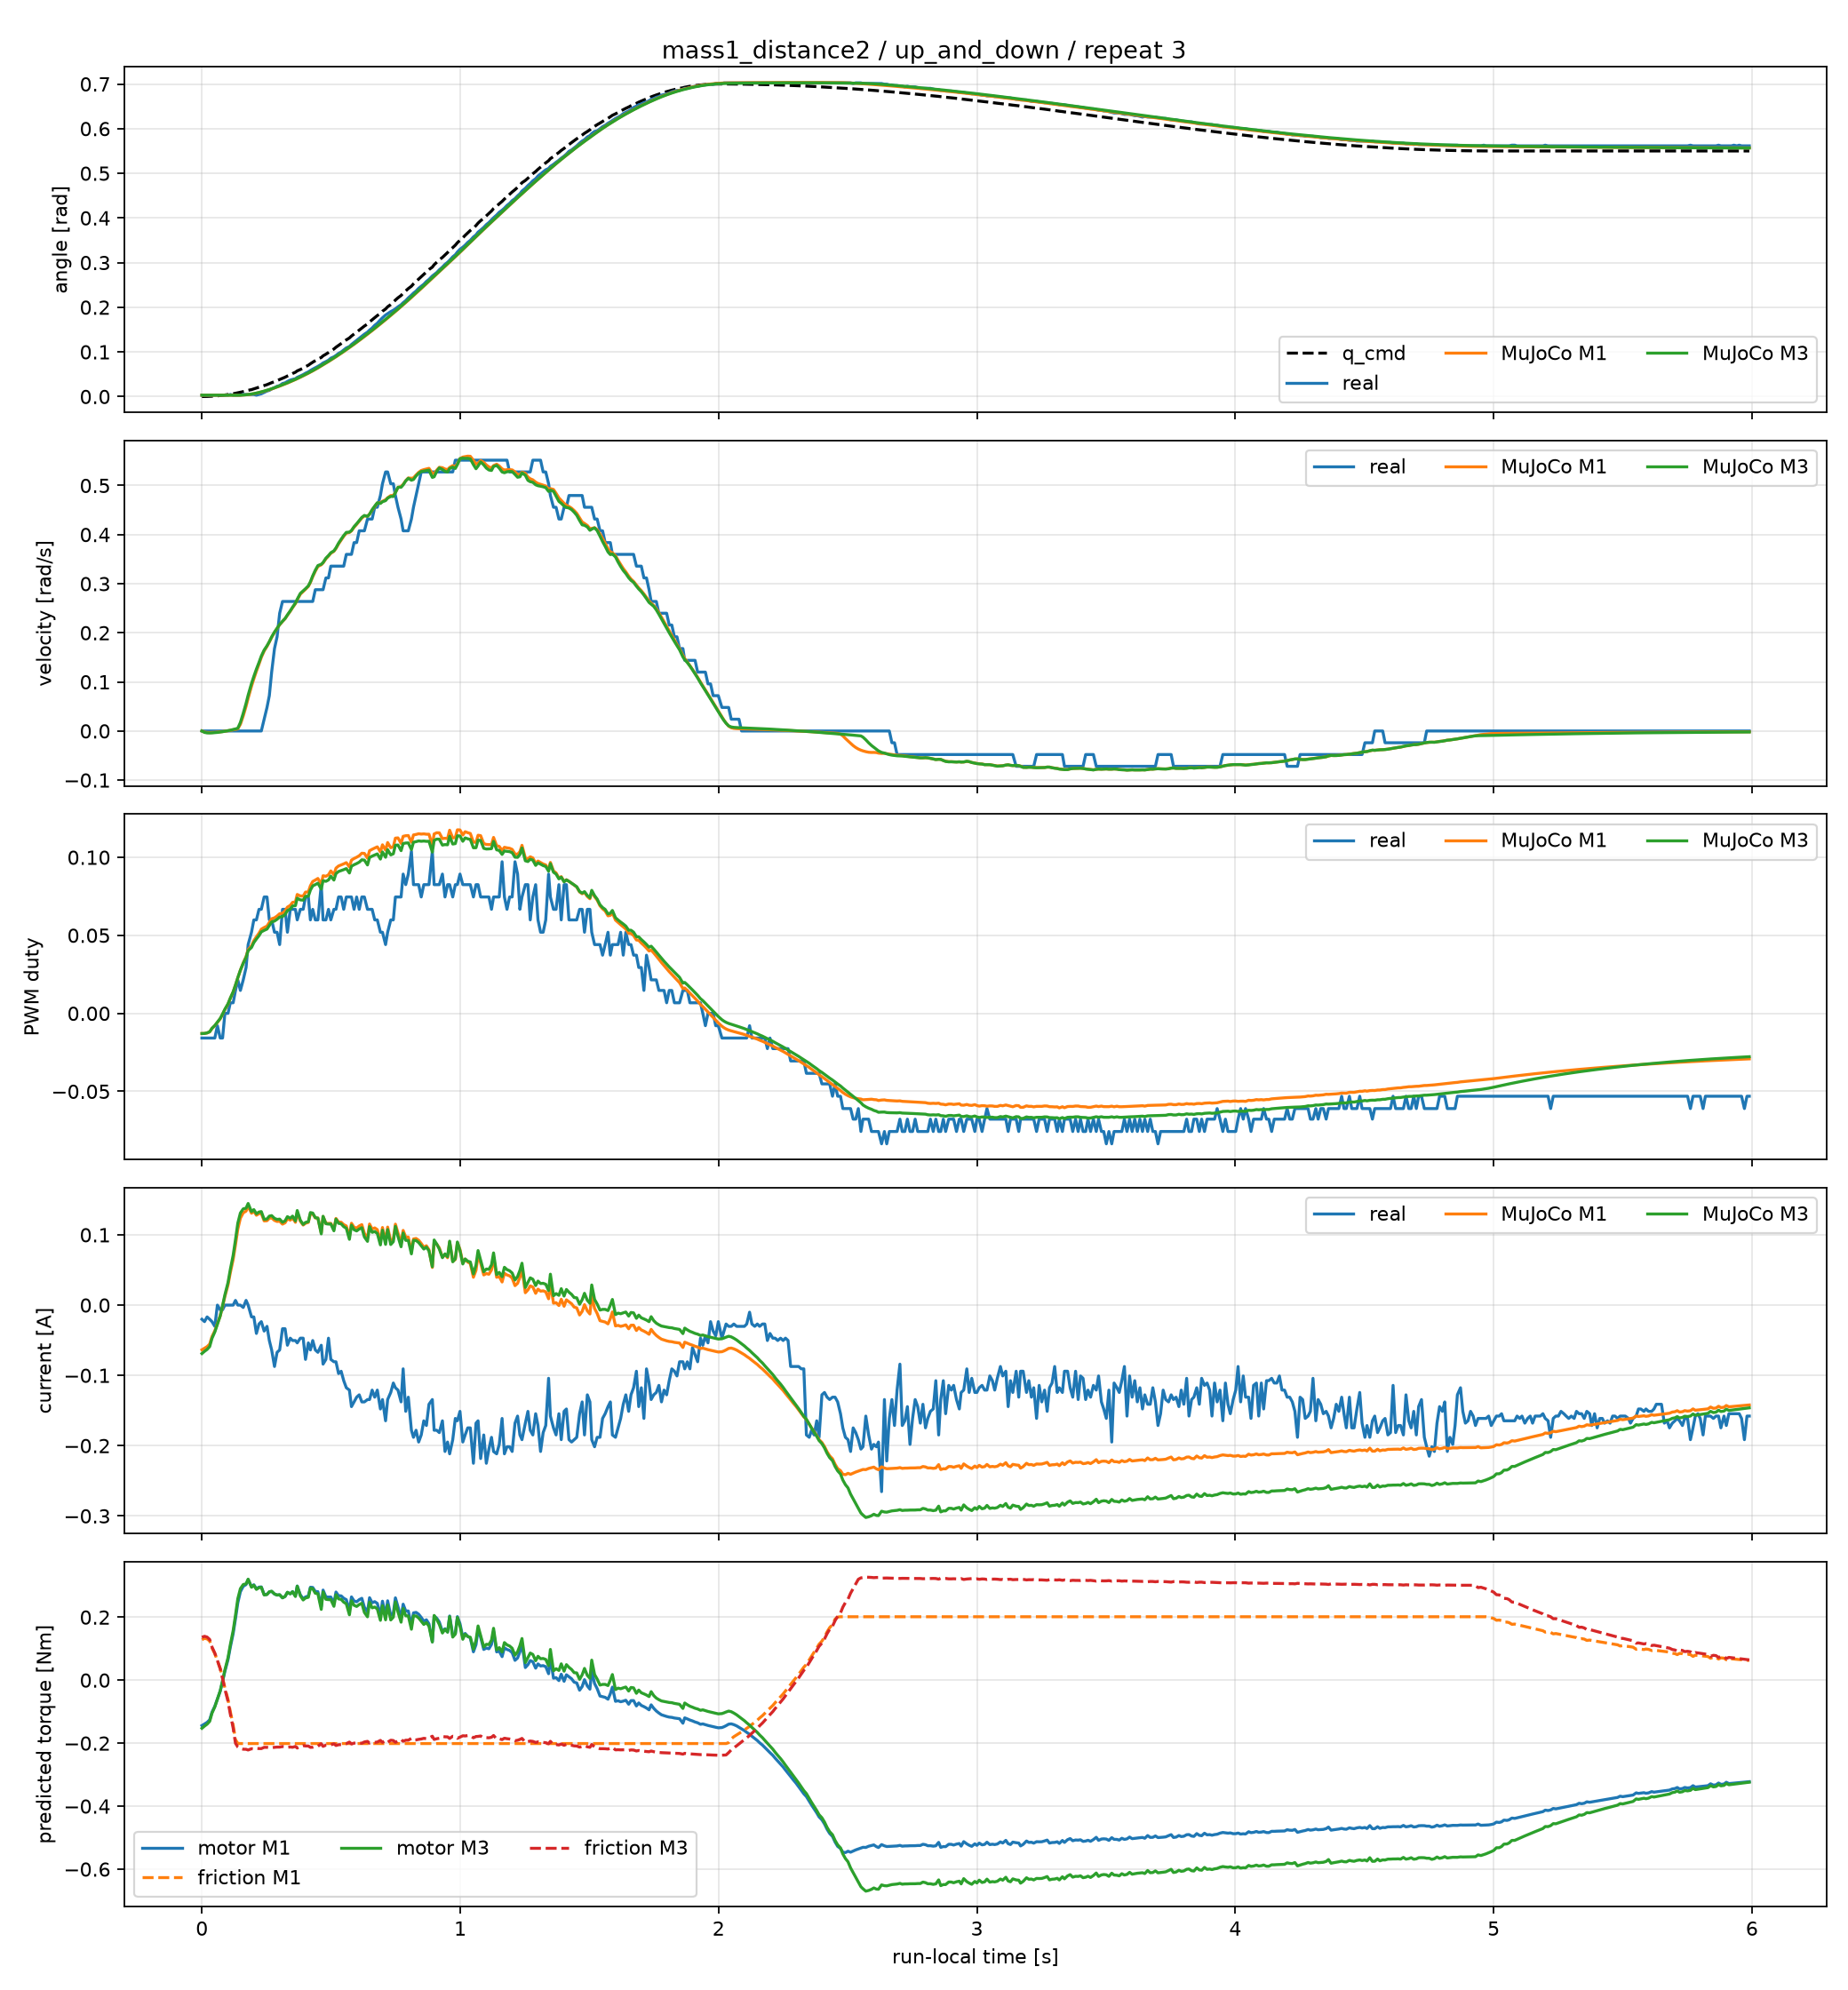

The file beside this chart, header and first rows:
time_sec, goal_position_rad, input_voltage_V, torque_enable, real_position_rad, real_velocity_rad_s, real_pwm_fraction, real_current_A, m1_position_rad, m1_velocity_rad_s, m1_pwm_fraction, m1_current_A, m1_motor_torque_Nm, m1_friction_torque_Nm, m1_friction_limit_Nm, m3_position_rad, m3_velocity_rad_s, m3_pwm_fraction, m3_current_A, m3_motor_torque_Nm, m3_friction_torque_Nm, m3_friction_limit_Nm
0.0, 0.0, 12.4, 1, 0.003068, 0.0, -0.01582, -0.02016, 0.003068, 0.0, -0.01292, -0.06362, -0.1443, 0.1285, 0.2013, 0.003068, 0.0, -0.01292, -0.06895, -0.1528, 0.1362, 0.196
0.01007, 4.31786314187943e-05, 12.4, 1, 0.003068, 0.0, -0.01582, -0.02352, 0.003053, -0.002291, -0.01287, -0.06131, -0.1391, 0.1327, 0.2013, 0.003049, -0.002954, -0.01286, -0.0658, -0.1458, 0.1392, 0.1949
0.02007, 0.0001727, 12.4, 1, 0.003068, 0.0, -0.01582, -0.0168, 0.003026, -0.003038, -0.01256, -0.05909, -0.134, 0.131, 0.2013, 0.003013, -0.003897, -0.01252, -0.06306, -0.1398, 0.1367, 0.1939
0.03005, 0.0003885, 12.4, 1, 0.003068, 0.0, -0.01582, -0.02016, 0.002994, -0.003183, -0.01187, -0.05557, -0.1261, 0.1244, 0.2013, 0.002973, -0.004065, -0.01179, -0.05903, -0.1308, 0.1293, 0.1925
0.03895, 0.0006906, 12.4, 1, 0.003068, 0.0, -0.01582, -0.02352, 0.002967, -0.003064, -0.009684, -0.04491, -0.1019, 0.1022, 0.2013, 0.002938, -0.003897, -0.009573, -0.04735, -0.1049, 0.1054, 0.1885
0.04995, 0.001079, 12.4, 1, 0.003068, 0.0, -0.01582, -0.03024, 0.002935, -0.002736, -0.007932, -0.03658, -0.08298, 0.08395, 0.2013, 0.002898, -0.00346, -0.007784, -0.03822, -0.08471, 0.08587, 0.1853
0.05996, 0.001553, 12.4, 1, 0.003068, 0.0, -0.00791, 0.0, 0.00291, -0.002325, -0.005829, -0.0266, -0.06034, 0.062, 0.2013, 0.002867, -0.002921, -0.005652, -0.02737, -0.06066, 0.06253, 0.1815
0.07093, 0.002114, 12.4, 1, 0.003068, 0.0, -0.01582, -0.00672, 0.002889, -0.001779, -0.003438, -0.01532, -0.03476, 0.03688, 0.2013, 0.00284, -0.00221, -0.003237, -0.01516, -0.0336, 0.03596, 0.1772
0.07996, 0.00276, 12.4, 1, 0.003068, 0.0, -0.01582, -0.00672, 0.002876, -0.001216, -0.000604, -0.001878, -0.00426, 0.007259, 0.2013, 0.002824, -0.001481, -0.0003887, -0.0006617, -0.001467, 0.004742, 0.1722
0.08893, 0.003492, 12.4, 1, 0.003068, 0.0, 0.0, 0.0, 0.002869, -0.0005341, 0.002417, 0.01238, 0.02808, -0.02448, 0.2013, 0.002816, -0.0006016, 0.00264, 0.01466, 0.03248, -0.02858, 0.1767
0.1009, 0.004309, 12.4, 1, 0.003068, 0.0, 0.0, 0.0, 0.002869, 0.0003893, 0.005885, 0.02862, 0.06492, -0.0612, 0.2013, 0.002817, 0.0005831, 0.006105, 0.03201, 0.07095, -0.06694, 0.1827
0.1099, 0.005212, 12.4, 1, 0.004602, 0.0, 0.00678, 0.0, 0.002877, 0.001187, 0.009586, 0.04612, 0.1046, -0.1, 0.2013, 0.002829, 0.001604, 0.009796, 0.05073, 0.1124, -0.1075, 0.1892
0.1209, 0.006199, 12.4, 1, 0.003068, 0.0, 0.00678, 0.0, 0.002898, 0.002241, 0.01364, 0.06514, 0.1478, -0.1429, 0.2013, 0.002856, 0.002949, 0.01383, 0.07096, 0.1573, -0.1521, 0.1962
0.1299, 0.007272, 12.4, 1, 0.003068, 0.0, 0.01469, 0.00672, 0.002923, 0.00322, 0.01805, 0.08594, 0.1949, -0.1892, 0.2013, 0.002889, 0.004197, 0.0182, 0.0931, 0.2063, -0.2002, 0.204
0.1389, 0.008429, 12.4, 1, 0.003068, 0.0, 0.02147, 0.0, 0.002959, 0.00434, 0.02276, 0.1081, 0.2453, -0.2007, 0.2013, 0.002935, 0.005621, 0.02288, 0.1167, 0.2586, -0.2122, 0.2122
0.1489, 0.009671, 12.4, 1, 0.003068, 0.0, 0.01469, 0.0, 0.003058, 0.0137, 0.02764, 0.1237, 0.2807, -0.2013, 0.2013, 0.003062, 0.01734, 0.02767, 0.1311, 0.2905, -0.2172, 0.2172
0.1599, 0.011, 12.4, 1, 0.004602, 0.0, 0.02147, -0.00336, 0.003322, 0.03069, 0.0323, 0.1313, 0.298, -0.2013, 0.2013, 0.003378, 0.03603, 0.03212, 0.137, 0.3036, -0.2192, 0.2192
0.1709, 0.0124, 12.4, 1, 0.004602, 0.0, 0.02938, 0.00672, 0.003791, 0.0504, 0.03639, 0.1338, 0.3034, -0.2013, 0.2013, 0.003913, 0.05645, 0.03595, 0.1379, 0.3057, -0.2195, 0.2195
0.1789, 0.0139, 12.4, 1, 0.004602, 0.0, 0.04407, 0.0, 0.004275, 0.06678, 0.04082, 0.1408, 0.3194, -0.2013, 0.2013, 0.004447, 0.07302, 0.04016, 0.1446, 0.3205, -0.2218, 0.2218
0.1919, 0.01547, 12.4, 1, 0.004602, 0.0, 0.05198, -0.0168, 0.005348, 0.09111, 0.04323, 0.1308, 0.2966, -0.2013, 0.2013, 0.0056, 0.09676, 0.04223, 0.133, 0.2948, -0.2177, 0.2177
0.2009, 0.01713, 12.4, 1, 0.004602, 0.0, 0.05989, -0.0168, 0.006255, 0.1062, 0.04655, 0.1335, 0.3029, -0.2013, 0.2013, 0.006555, 0.1111, 0.04534, 0.1359, 0.3012, -0.2186, 0.2186
0.2109, 0.01887, 12.2, 1, 0.003068, 0.0, 0.05989, -0.04032, 0.007421, 0.1219, 0.04907, 0.1279, 0.2901, -0.2013, 0.2013, 0.007768, 0.126, 0.04765, 0.13, 0.2881, -0.2164, 0.2164
0.2209, 0.02069, 12.4, 1, 0.004602, 0.0, 0.06667, -0.02688, 0.008736, 0.1363, 0.05138, 0.1301, 0.2952, -0.2013, 0.2013, 0.009121, 0.1396, 0.04979, 0.1325, 0.2936, -0.2172, 0.2172
0.2299, 0.02259, 12.4, 1, 0.006136, 0.0, 0.06667, -0.02352, 0.01004, 0.1499, 0.05394, 0.1305, 0.2961, -0.2013, 0.2013, 0.01046, 0.1526, 0.05223, 0.1331, 0.2949, -0.2173, 0.2173
0.2409, 0.02458, 12.2, 1, 0.009204, 0.02398, 0.07458, -0.03696, 0.0118, 0.1629, 0.05502, 0.1198, 0.2719, -0.2013, 0.2013, 0.01224, 0.1649, 0.05319, 0.122, 0.2704, -0.2133, 0.2133
0.2519, 0.02664, 12.4, 1, 0.01227, 0.04796, 0.07458, -0.03024, 0.01367, 0.1724, 0.05594, 0.1201, 0.2725, -0.2013, 0.2013, 0.01413, 0.1736, 0.05401, 0.1226, 0.2717, -0.2134, 0.2134
0.2609, 0.02879, 12.4, 1, 0.01381, 0.07194, 0.05989, -0.0504, 0.01528, 0.1811, 0.05825, 0.1236, 0.2804, -0.2013, 0.2013, 0.01575, 0.1821, 0.05628, 0.1266, 0.2806, -0.2147, 0.2147
0.2699, 0.03101, 12.3, 1, 0.01687, 0.1199, 0.05989, -0.06384, 0.01698, 0.1908, 0.06061, 0.1241, 0.2816, -0.2013, 0.2013, 0.01746, 0.1916, 0.05859, 0.1274, 0.2823, -0.2148, 0.2148
0.2809, 0.03331, 12.4, 1, 0.01994, 0.1679, 0.05198, -0.08736, 0.01916, 0.2008, 0.06123, 0.1205, 0.2734, -0.2013, 0.2013, 0.01966, 0.2015, 0.05916, 0.1235, 0.2736, -0.2132, 0.2132
0.2909, 0.03569, 12.4, 1, 0.02301, 0.1918, 0.05198, -0.0672, 0.02123, 0.2088, 0.06237, 0.119, 0.27, -0.2013, 0.2013, 0.02173, 0.2094, 0.06027, 0.1219, 0.2702, -0.2125, 0.2125
0.3009, 0.03815, 12.4, 1, 0.02454, 0.2398, 0.04407, -0.06384, 0.02339, 0.2164, 0.06385, 0.1194, 0.2709, -0.2013, 0.2013, 0.0239, 0.2169, 0.06171, 0.1224, 0.2712, -0.2125, 0.2125
0.3119, 0.04068, 12.4, 1, 0.02915, 0.2638, 0.06667, -0.0336, 0.02584, 0.2231, 0.06422, 0.1152, 0.2614, -0.2013, 0.2013, 0.02636, 0.2235, 0.06205, 0.1179, 0.2612, -0.2108, 0.2108
0.3219, 0.04329, 12.4, 1, 0.03068, 0.2638, 0.06667, -0.0336, 0.02812, 0.2286, 0.06564, 0.1172, 0.2658, -0.2013, 0.2013, 0.02865, 0.2291, 0.06344, 0.12, 0.2658, -0.2113, 0.2113
0.3309, 0.04598, 12.4, 1, 0.03375, 0.2638, 0.05198, -0.05712, 0.03023, 0.2357, 0.06808, 0.1228, 0.2787, -0.2013, 0.2013, 0.03077, 0.2364, 0.06585, 0.1259, 0.279, -0.2132, 0.2132
0.342, 0.04874, 12.4, 1, 0.03682, 0.2638, 0.06667, -0.04704, 0.03293, 0.2439, 0.06919, 0.1209, 0.2743, -0.2013, 0.2013, 0.03347, 0.2448, 0.06691, 0.1236, 0.2739, -0.2122, 0.2122
0.3509, 0.05158, 12.4, 1, 0.03835, 0.2638, 0.06667, -0.0504, 0.03516, 0.2512, 0.07114, 0.124, 0.2812, -0.2013, 0.2013, 0.03572, 0.2522, 0.06882, 0.1267, 0.2807, -0.2131, 0.2131
0.3619, 0.05449, 12.4, 1, 0.03988, 0.2638, 0.06667, -0.0504, 0.03801, 0.2594, 0.07141, 0.1179, 0.2674, -0.2013, 0.2013, 0.03858, 0.2606, 0.06903, 0.1198, 0.2655, -0.2105, 0.2105
0.3689, 0.05747, 12.3, 1, 0.04295, 0.2638, 0.05989, -0.05376, 0.03987, 0.2669, 0.0762, 0.1317, 0.2988, -0.2013, 0.2013, 0.04045, 0.2684, 0.07378, 0.1346, 0.2983, -0.2155, 0.2155
0.3809, 0.06052, 12.4, 1, 0.04602, 0.2638, 0.06667, -0.04704, 0.0432, 0.2786, 0.07523, 0.1194, 0.2709, -0.2013, 0.2013, 0.0438, 0.2802, 0.07272, 0.1208, 0.2677, -0.2104, 0.2104
0.3919, 0.06365, 12.4, 1, 0.04909, 0.2638, 0.06667, -0.04704, 0.04633, 0.2841, 0.07514, 0.1139, 0.2585, -0.2013, 0.2013, 0.04695, 0.2854, 0.07254, 0.1148, 0.2545, -0.2081, 0.2081
0.4009, 0.06684, 12.2, 1, 0.05216, 0.2638, 0.07458, -0.07728, 0.04894, 0.2887, 0.0777, 0.1164, 0.2641, -0.2013, 0.2013, 0.04957, 0.2898, 0.07505, 0.1177, 0.2608, -0.2089, 0.2089
0.4119, 0.07011, 12.4, 1, 0.05522, 0.2638, 0.07458, -0.05376, 0.05218, 0.2946, 0.07781, 0.1178, 0.2671, -0.2013, 0.2013, 0.05283, 0.2956, 0.0751, 0.1187, 0.2631, -0.209, 0.209
0.4199, 0.07345, 12.4, 1, 0.05829, 0.2638, 0.05989, -0.06384, 0.05459, 0.3025, 0.08177, 0.13, 0.295, -0.2013, 0.2013, 0.05525, 0.3039, 0.079, 0.1317, 0.2919, -0.2134, 0.2134
0.4289, 0.07685, 12.3, 1, 0.06136, 0.2638, 0.06667, -0.0504, 0.0574, 0.3143, 0.08452, 0.1297, 0.2942, -0.2013, 0.2013, 0.05808, 0.3161, 0.08169, 0.131, 0.2902, -0.2129, 0.2129
0.4389, 0.08032, 12.3, 1, 0.06443, 0.2878, 0.05989, -0.06384, 0.06064, 0.3255, 0.08544, 0.1241, 0.2815, -0.2013, 0.2013, 0.06133, 0.3274, 0.08252, 0.1245, 0.2759, -0.2104, 0.2104
0.4489, 0.08386, 12.4, 1, 0.0675, 0.2878, 0.05989, -0.0672, 0.06398, 0.335, 0.08645, 0.1238, 0.2809, -0.2013, 0.2013, 0.0647, 0.337, 0.08344, 0.1238, 0.2744, -0.2099, 0.2099
0.4619, 0.08746, 12.4, 1, 0.0721, 0.2878, 0.08249, -0.05712, 0.06843, 0.3384, 0.08282, 0.1029, 0.2334, -0.2013, 0.2013, 0.06918, 0.3395, 0.07968, 0.1014, 0.2246, -0.2017, 0.2017
0.4689, 0.09113, 12.4, 1, 0.07517, 0.2878, 0.05989, -0.084, 0.07082, 0.3421, 0.0882, 0.1261, 0.286, -0.2013, 0.2013, 0.07158, 0.3431, 0.08502, 0.1264, 0.2802, -0.2103, 0.2103
0.4799, 0.09486, 12.4, 1, 0.07823, 0.3118, 0.05989, -0.07728, 0.07469, 0.3508, 0.08785, 0.1165, 0.2644, -0.2013, 0.2013, 0.07546, 0.3519, 0.08461, 0.1158, 0.2567, -0.2063, 0.2063
0.4899, 0.09866, 12.4, 1, 0.0813, 0.3118, 0.06667, -0.04704, 0.07826, 0.3563, 0.08879, 0.1162, 0.2636, -0.2013, 0.2013, 0.07905, 0.3574, 0.08549, 0.1153, 0.2555, -0.2058, 0.2058
0.4989, 0.1025, 12.2, 1, 0.0859, 0.3357, 0.05989, -0.07728, 0.08152, 0.3619, 0.0913, 0.1164, 0.264, -0.2013, 0.2013, 0.08232, 0.3631, 0.08794, 0.1155, 0.2559, -0.2056, 0.2056
0.5109, 0.1064, 12.4, 1, 0.08897, 0.3357, 0.06667, -0.08064, 0.08594, 0.3659, 0.08884, 0.1078, 0.2445, -0.2013, 0.2013, 0.08676, 0.3669, 0.08541, 0.1057, 0.2344, -0.2019, 0.2019
0.5189, 0.1104, 12.4, 1, 0.09204, 0.3357, 0.06667, -0.08064, 0.08891, 0.3717, 0.09305, 0.1233, 0.2797, -0.2013, 0.2013, 0.08974, 0.3729, 0.08958, 0.1223, 0.2711, -0.2074, 0.2074
0.5289, 0.1144, 12.3, 1, 0.09664, 0.3357, 0.07458, -0.09744, 0.09273, 0.381, 0.09446, 0.1181, 0.268, -0.2013, 0.2013, 0.09358, 0.3826, 0.09091, 0.1164, 0.2579, -0.2051, 0.2051
0.5389, 0.1185, 12.4, 1, 0.09971, 0.3357, 0.07458, -0.09408, 0.09661, 0.3889, 0.09512, 0.118, 0.2677, -0.2013, 0.2013, 0.09748, 0.3905, 0.09149, 0.1157, 0.2564, -0.2045, 0.2045
0.5489, 0.1227, 12.4, 1, 0.1043, 0.3357, 0.06667, -0.1075, 0.1006, 0.3965, 0.09581, 0.1146, 0.2599, -0.2013, 0.2013, 0.1015, 0.3981, 0.0921, 0.1117, 0.2475, -0.2028, 0.2028
0.5589, 0.1269, 12.4, 1, 0.1089, 0.3597, 0.07458, -0.1176, 0.1046, 0.4029, 0.09659, 0.1126, 0.2555, -0.2013, 0.2013, 0.1055, 0.4045, 0.09279, 0.1094, 0.2424, -0.2017, 0.2017
0.5709, 0.1312, 12.4, 1, 0.112, 0.3597, 0.07458, -0.121, 0.1095, 0.4044, 0.09383, 0.09773, 0.2217, -0.2013, 0.2013, 0.1105, 0.405, 0.08993, 0.0936, 0.2074, -0.1966, 0.1966
0.5789, 0.1355, 12.4, 1, 0.1166, 0.3597, 0.07458, -0.1445, 0.1128, 0.4076, 0.09824, 0.1165, 0.2643, -0.2013, 0.2013, 0.1137, 0.4084, 0.09431, 0.1137, 0.2521, -0.2026, 0.2026
0.5889, 0.1399, 12.3, 1, 0.1212, 0.3837, 0.06667, -0.1378, 0.117, 0.415, 0.09922, 0.1108, 0.2514, -0.2013, 0.2013, 0.1179, 0.4162, 0.09524, 0.1072, 0.2376, -0.2, 0.2
... 540 more rows
